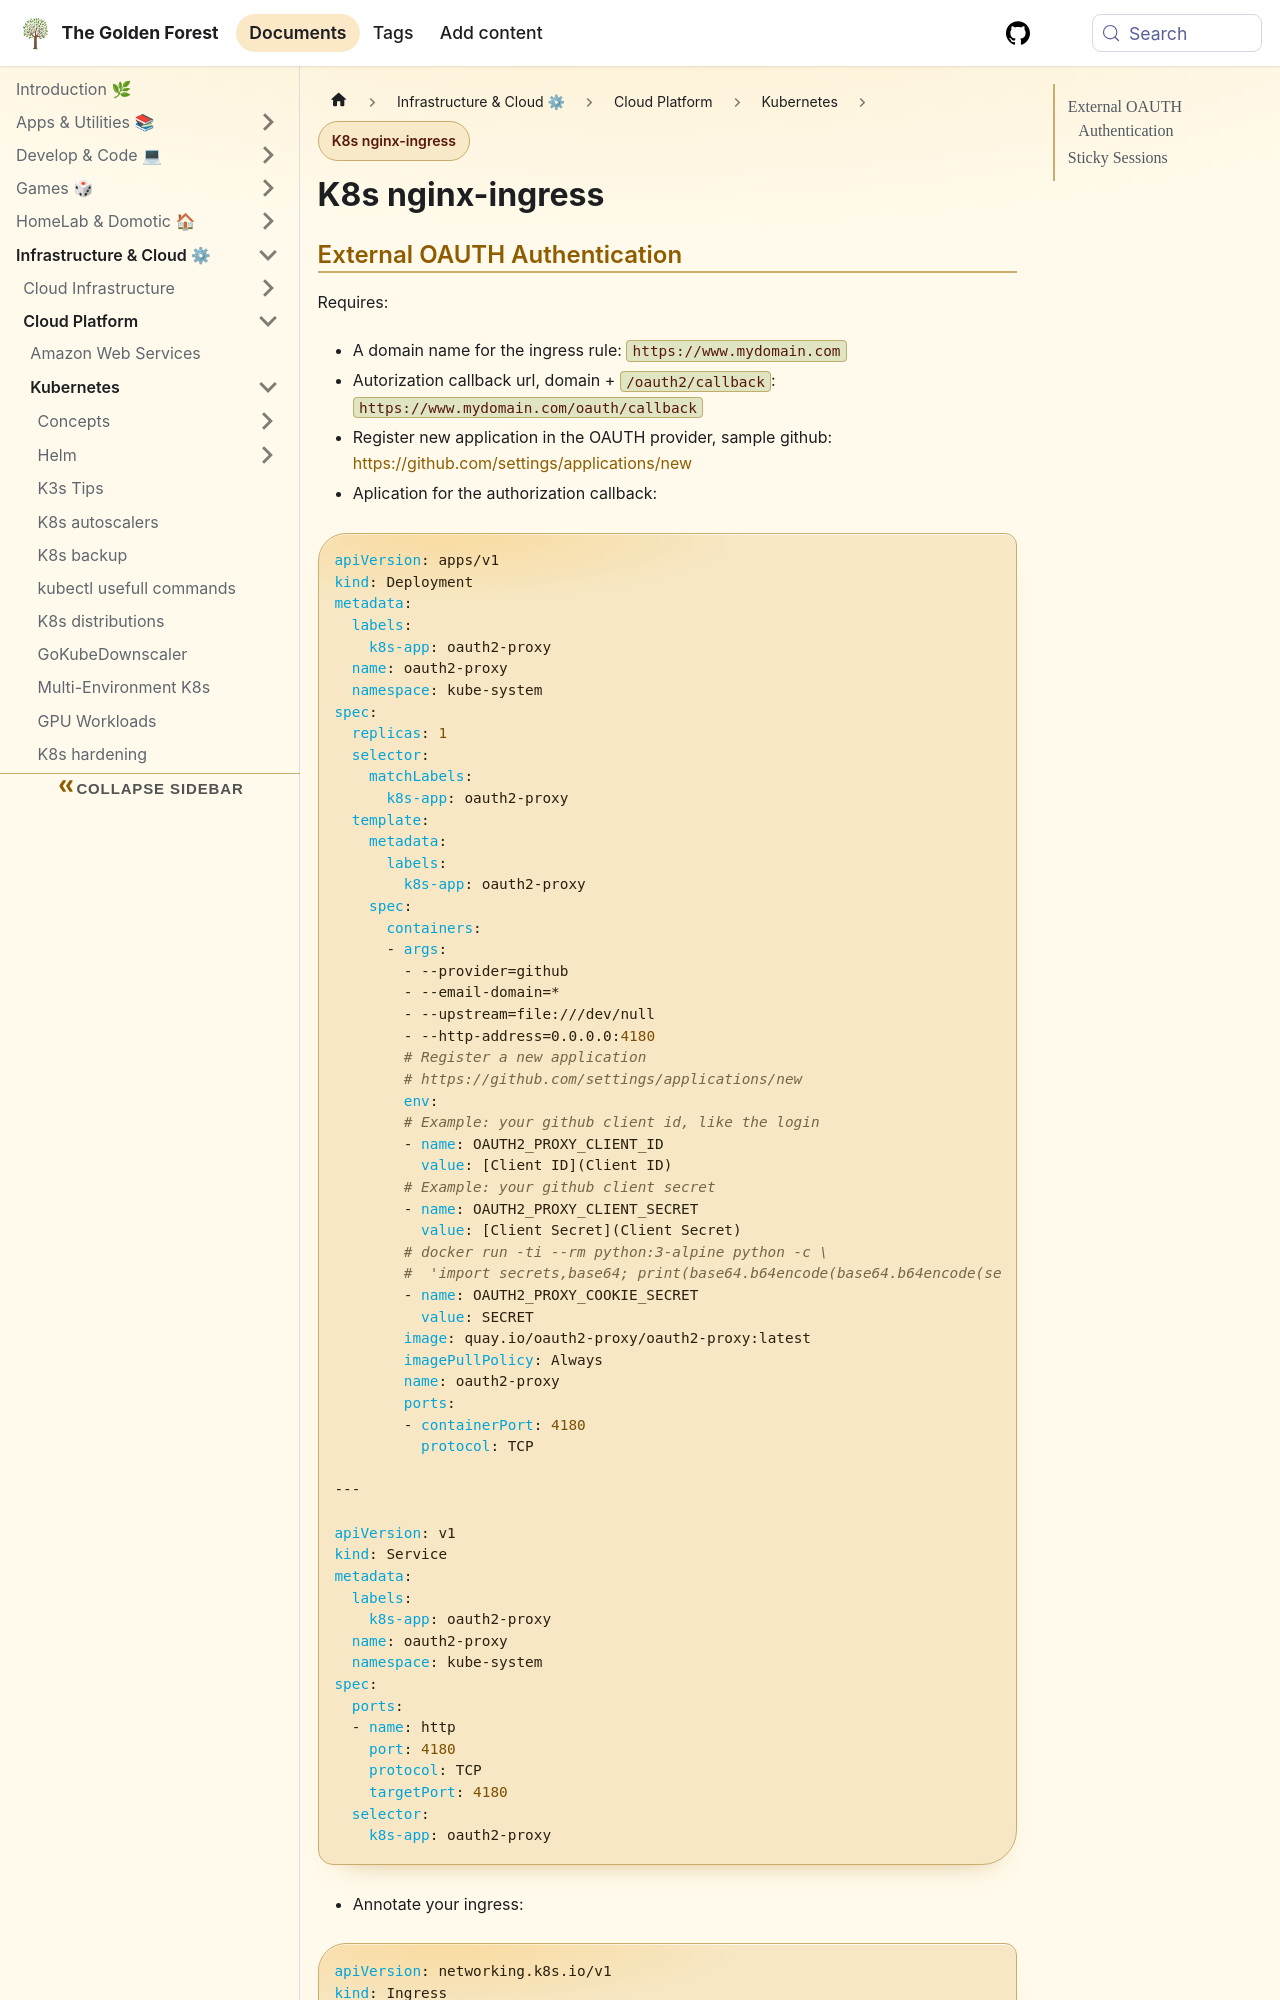

repository: sdelrio/golden-forest · page: docs/Infrastructure-and-Cloud/Cloud-Platform/Kubernetes/k8s-nginx/index.html · generator: docusaurus

# K8s nginx-ingress

## [External OAUTH Authentication](https://kubernetes.github.io/ingress-nginx/examples/auth/oauth-external-auth/)

Requires:

* A domain name for the ingress rule: `https://www.mydomain.com`
* Autorization callback url, domain + `/oauth2/callback`: `https://www.mydomain.com/oauth/callback`
* Register new application in the OAUTH provider, sample github: [https://github.com/settings/applications/new](https://github.com/settings/applications/new)
* Aplication for the authorization callback:
```yaml
apiVersion: apps/v1
kind: Deployment
metadata:
  labels:
    k8s-app: oauth2-proxy
  name: oauth2-proxy
  namespace: kube-system
spec:
  replicas: 1
  selector:
    matchLabels:
      k8s-app: oauth2-proxy
  template:
    metadata:
      labels:
        k8s-app: oauth2-proxy
    spec:
      containers:
      - args:
        - --provider=github
        - --email-domain=*
        - --upstream=file:///dev/null
        - --http-address=0.0.0.0:4180
        # Register a new application
        # https://github.com/settings/applications/new
        env:
        # Example: your github client id, like the login
        - name: OAUTH2_PROXY_CLIENT_ID
          value: [Client ID](Client ID)
        # Example: your github client secret
        - name: OAUTH2_PROXY_CLIENT_SECRET
          value: [Client Secret](Client Secret)
        # docker run -ti --rm python:3-alpine python -c \
        #  'import secrets,base64; print(base64.b64encode(base64.b64encode(secrets.token_bytes(16))));'
        - name: OAUTH2_PROXY_COOKIE_SECRET
          value: SECRET
        image: quay.io/oauth2-proxy/oauth2-proxy:latest
        imagePullPolicy: Always
        name: oauth2-proxy
        ports:
        - containerPort: 4180
          protocol: TCP

---

apiVersion: v1
kind: Service
metadata:
  labels:
    k8s-app: oauth2-proxy
  name: oauth2-proxy
  namespace: kube-system
spec:
  ports:
  - name: http
    port: 4180
    protocol: TCP
    targetPort: 4180
  selector:
    k8s-app: oauth2-proxy
```

* Annotate your ingress:
